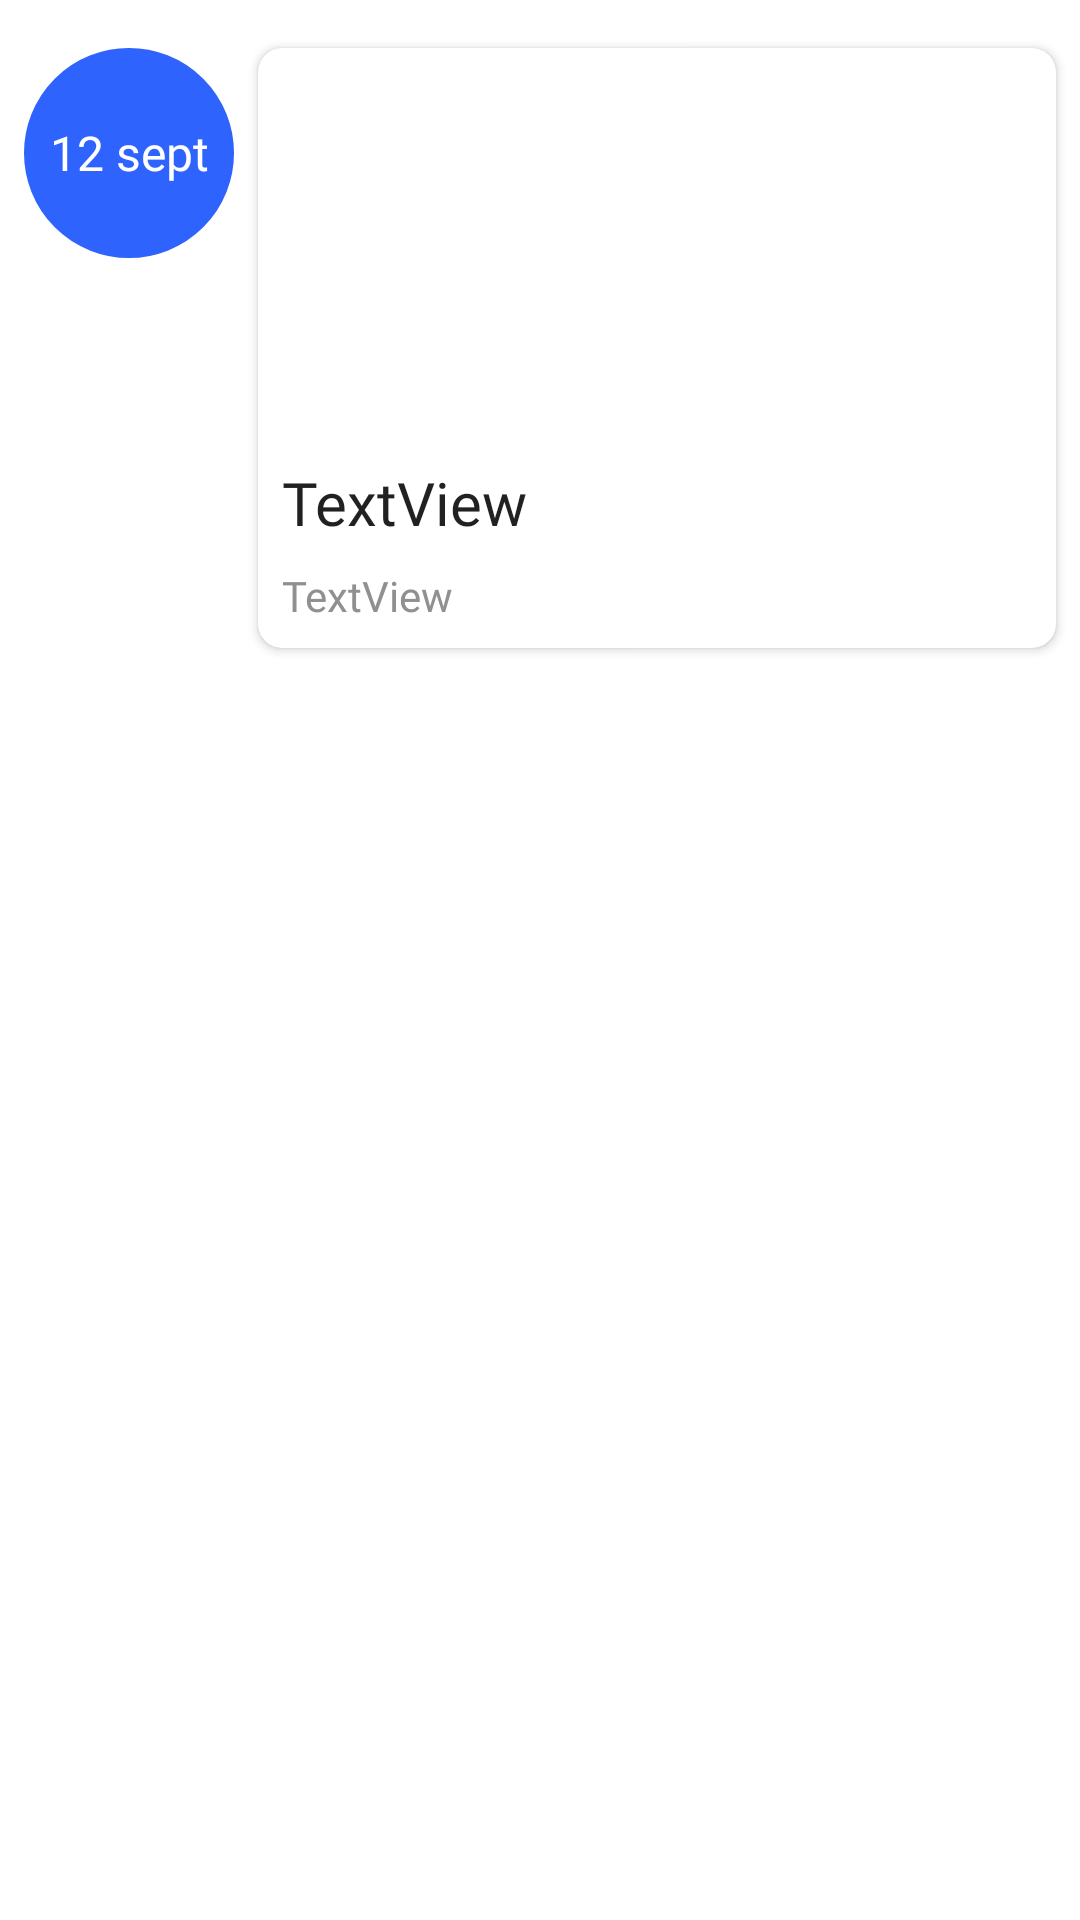

Android layout source for this screen:
<!-- AndroidManifest.xml: application theme Theme.AppConnect -->
<!-- res/layout/activity_item.xml -->
<?xml version="1.0" encoding="utf-8"?>
<RelativeLayout xmlns:android="http://schemas.android.com/apk/res/android"
    xmlns:app="http://schemas.android.com/apk/res-auto"
    xmlns:tools="http://schemas.android.com/tools"
    android:layout_width="wrap_content"
    android:layout_height="wrap_content" >

    <androidx.constraintlayout.widget.ConstraintLayout
        android:layout_width="match_parent"
        android:layout_height="wrap_content">

        <TextView
            android:id="@+id/textDate"
            style="@style/poste"
            android:layout_width="70dp"
            android:layout_height="70dp"
            android:layout_marginStart="8dp"
            android:layout_marginTop="16dp"
            android:background="@drawable/round_item"
            android:gravity="center"
            android:text="12 sept"
            android:textColor="@color/white"
            app:layout_constraintStart_toStartOf="parent"
            app:layout_constraintTop_toTopOf="parent" />

        <androidx.cardview.widget.CardView
            android:id="@+id/cardViewLayout"
            android:layout_width="0dp"
            android:layout_height="wrap_content"
            android:layout_marginStart="8dp"
            android:layout_marginTop="16dp"
            android:layout_marginEnd="8dp"
            android:layout_marginBottom="16dp"
            app:cardCornerRadius="8dp"
            app:layout_constraintBottom_toBottomOf="parent"
            app:layout_constraintEnd_toEndOf="parent"
            app:layout_constraintHorizontal_bias="1.0"
            app:layout_constraintStart_toEndOf="@+id/textDate"
            app:layout_constraintTop_toTopOf="parent">

            <androidx.constraintlayout.widget.ConstraintLayout
                android:layout_width="match_parent"
                android:layout_height="wrap_content">

                <ImageView
                    android:id="@+id/imageView"
                    android:layout_width="0dp"
                    android:layout_height="130dp"
                    android:scaleType="fitXY"
                    app:layout_constraintEnd_toEndOf="parent"
                    app:layout_constraintStart_toStartOf="parent"
                    app:layout_constraintTop_toTopOf="parent" />

                <TextView
                    android:id="@+id/textTitre"
                    style="@style/titreArticle"
                    android:layout_width="0dp"
                    android:layout_height="wrap_content"
                    android:layout_marginStart="8dp"
                    android:layout_marginTop="8dp"
                    android:layout_marginEnd="8dp"
                    android:text="TextView"
                    app:layout_constraintEnd_toEndOf="parent"
                    app:layout_constraintStart_toStartOf="parent"
                    app:layout_constraintTop_toBottomOf="@id/imageView" />

                <TextView
                    android:id="@+id/textLieux"
                    style="@style/textLieux"
                    android:layout_width="0dp"
                    android:layout_height="wrap_content"
                    android:layout_marginStart="8dp"
                    android:layout_marginTop="8dp"
                    android:layout_marginEnd="8dp"
                    android:layout_marginBottom="8dp"
                    android:drawableLeft="@drawable/ic_location"
                    android:drawablePadding="2dp"
                    android:text="TextView"
                    app:layout_constraintBottom_toBottomOf="parent"
                    app:layout_constraintEnd_toEndOf="parent"
                    app:layout_constraintHorizontal_bias="0.0"
                    app:layout_constraintStart_toStartOf="parent"
                    app:layout_constraintTop_toBottomOf="@id/textTitre"
                    app:layout_constraintVertical_bias="1.0" />

            </androidx.constraintlayout.widget.ConstraintLayout>


        </androidx.cardview.widget.CardView>

    </androidx.constraintlayout.widget.ConstraintLayout>

</RelativeLayout>
<!-- resources referenced by this layout -->
<resources>
  <color name="white">#FFFFFFFF</color>
  <!-- drawable round_item (drawable) -->
  <?xml version="1.0" encoding="utf-8"?>
  <shape xmlns:android="http://schemas.android.com/apk/res/android"
      android:shape="oval">
      <corners android:radius="10dip"/>
      <stroke android:color="@color/blue" android:width="5dip"/>
      <solid android:color="@color/blue"/>
  </shape>
  <style name="poste" parent="TextAppearance.AppCompat">
          <item name="android:textStyle"> normal </item>
          <item name="android:textColor"> @color/white</item>
          <item name="android:textSize"> 16dp</item>
          <item name="android:fontFamily">@font/custom_font2</item>
      </style>
  <style name="textLieux" parent="TextAppearance.AppCompat">
          <item name="android:textStyle"> normal </item>
          <item name="android:textColor"> @color/darkgrey</item>
          <item name="android:textSize"> 14dp</item>
          <item name="android:fontFamily">@font/custom_font</item>
      </style>
  <style name="titreArticle" parent="TextAppearance.AppCompat">
          <item name="android:textSize"> 20dp</item>
          <item name="android:fontFamily">@font/custom_font</item>
      </style>
  <style name="Theme.AppConnect" parent="Theme.MaterialComponents.DayNight.NoActionBar">
          
          <item name="colorPrimary">#3795BD</item>
          <item name="colorPrimaryVariant">@color/black</item>
          <item name="colorOnPrimary">@color/white</item>
          
          <item name="colorSecondary">@color/teal_200</item>
          <item name="colorSecondaryVariant">@color/teal_700</item>
          <item name="colorOnSecondary">@color/black</item>
          
          <item name="android:statusBarColor" tools:targetApi="l">?attr/colorPrimaryVariant</item>
          
      </style>
  <color name="blue">#FF2F63FD</color>
  <color name="darkgrey">#FF909090</color>
  <color name="black">#FF000000</color>
  <color name="teal_200">#FF03DAC5</color>
  <color name="teal_700">#FF018786</color>
</resources>
